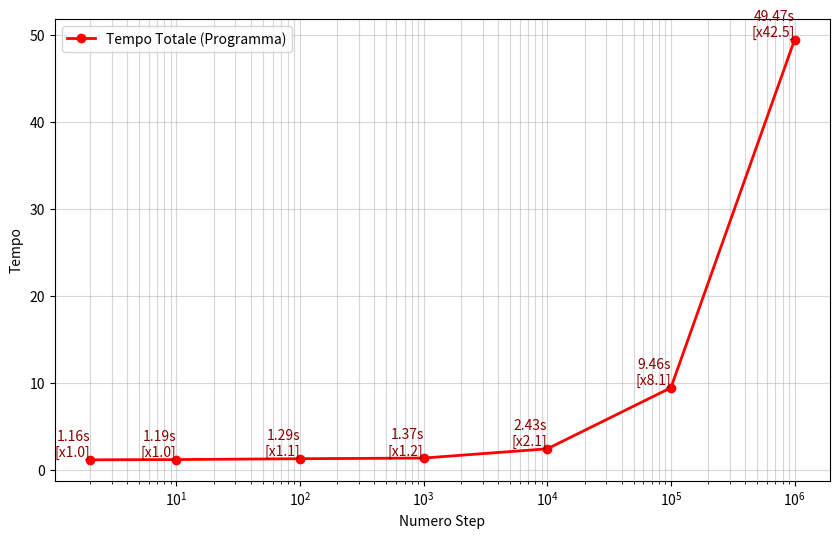
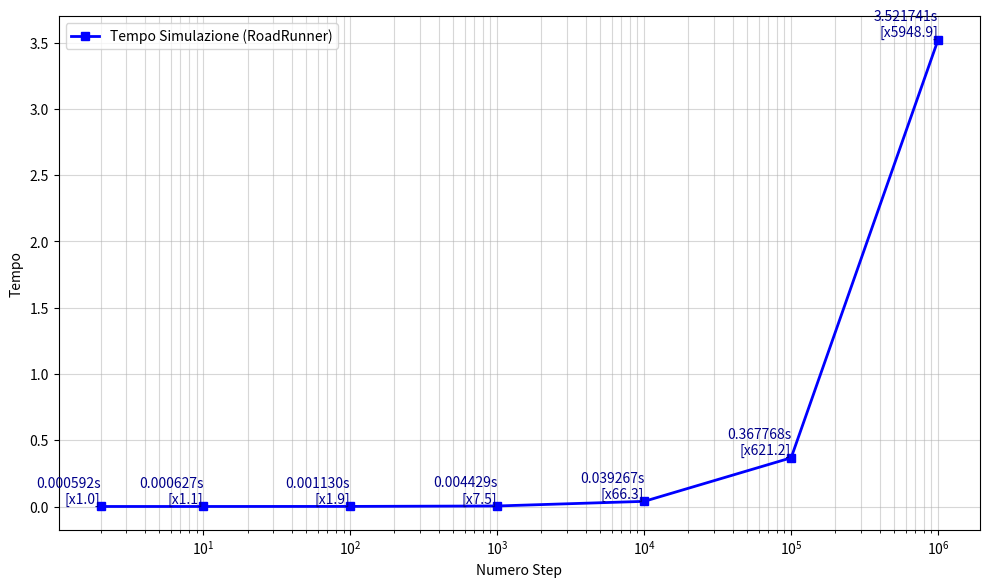

Python code for these plots, in order:
import matplotlib.pyplot as plt
import numpy as np

n_steps = [2, 10, 100, 1000, 10000, 100000, 1000000]
t_sim   = [0.000592, 0.000627, 0.001130, 0.004429, 0.039267, 0.367768, 3.521741]
t_tot   = [1.162974, 1.193904, 1.289451, 1.366338, 2.430910, 9.455502, 49.471379]

plt.figure(figsize=(10, 6))
plt.semilogx(n_steps, t_tot, 'r-o', label='Tempo Totale (Programma)', linewidth=2)
for x, y in zip(n_steps, t_tot):
    plt.text(x, y, f"{y:.2f}s\n[x{y/t_tot[0]:.1f}]", fontsize=10, ha='right', va='bottom', color='darkred')
plt.xlabel('Numero Step')
plt.ylabel('Tempo')
plt.legend()
plt.grid(True, which="both", ls="-", alpha=0.5)

plt.figure(figsize=(10, 6))
plt.semilogx(n_steps, t_sim, 'b-s', label='Tempo Simulazione (RoadRunner)', linewidth=2)
for x, y in zip(n_steps, t_sim):
    plt.text(x, y, f"{y:.6f}s\n[x{y/t_sim[0]:.1f}]", fontsize=10, ha='right', va='bottom', color='darkblue')
plt.xlabel('Numero Step')
plt.ylabel('Tempo')
plt.legend()
plt.grid(True, which="both", ls="-", alpha=0.5)

plt.tight_layout()
plt.show()
